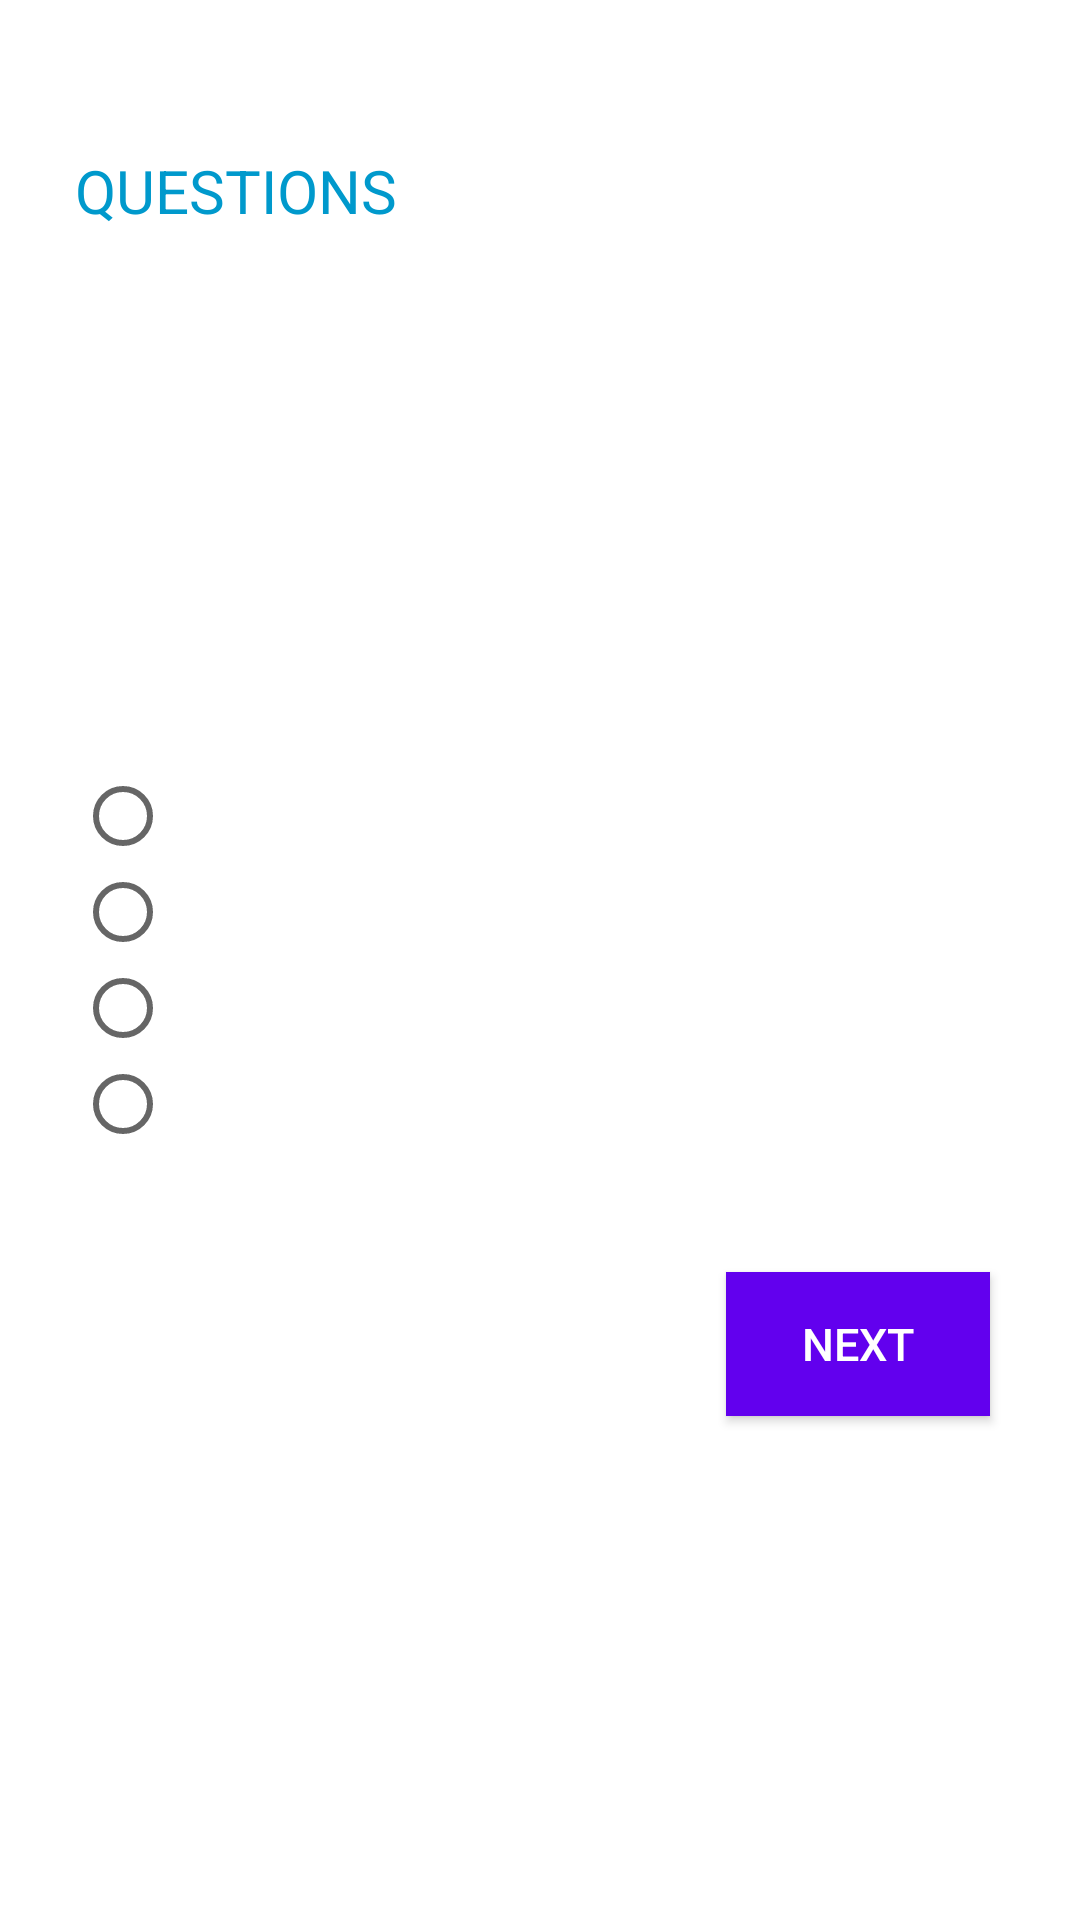

Produce the Android XML layout that renders to this screen, including the resource entries it uses.
<!-- AndroidManifest.xml: application theme AppTheme -->
<!-- res/layout/questions_layout.xml -->
<?xml version="1.0" encoding="utf-8"?>
<FrameLayout
    xmlns:android="http://schemas.android.com/apk/res/android"
    xmlns:tools="http://schemas.android.com/tools"
    android:id="@+id/frame_id_for_result"
    android:layout_height="match_parent"
    android:layout_width="match_parent">
    <RelativeLayout
        android:layout_width="match_parent"
        android:layout_height="match_parent"
        android:background="@android:color/white"
        tools:context=".view.activities.MainActivity">

        <TextView
            android:id="@+id/txt_numberofQuestions"
            style="@style/textStyle"
            android:layout_marginTop="40dp"
            android:text="@string/txt_questions"
            android:textColor="@android:color/holo_blue_dark" />


        <TextView
            android:id="@+id/txt_question"
            style="@style/textStyle"
            android:layout_below="@+id/txt_numberofQuestions"
            android:layout_marginBottom="10dp"
            android:layout_marginTop="20dp"
            android:textColor="@android:color/black" />


        <RadioGroup
            android:id="@+id/radio_grp"
            style="@style/radioButtonStyle"
            android:layout_centerVertical="true"
            android:layout_marginStart="15dp"
            android:layout_marginTop="20dp"
            android:padding="10dp">

            <RadioButton
                android:id="@+id/radio_btn1"
                style="@style/radioButtonStyle" />

            <RadioButton
                android:id="@+id/radio_btn2"
                style="@style/radioButtonStyle" />

            <RadioButton
                android:id="@+id/radio_btn3"
                style="@style/radioButtonStyle" />

            <RadioButton
                android:id="@+id/radio_btn4"
                style="@style/radioButtonStyle" />

        </RadioGroup>

        <Button
            android:id="@+id/btn_next"
            android:layout_width="wrap_content"
            android:layout_height="wrap_content"
            android:layout_below="@+id/radio_grp"
            android:layout_alignParentEnd="true"
            android:layout_marginTop="30dp"
            android:layout_marginEnd="30dp"
            android:background="@color/colorPrimary"
            android:padding="10dp"
            android:text="@string/btn_next"
            android:textColor="@android:color/white"
            android:textSize="15sp" />


    </RelativeLayout>




</FrameLayout>
<!-- resources referenced by this layout -->
<resources>
  <string name="btn_next">NEXT</string>
  <string name="txt_questions">QUESTIONS</string>
  <style name="radioButtonStyle">
  
          <item name="android:layout_width">wrap_content</item>
          <item name="android:layout_height">wrap_content</item>
          <item name="android:textSize">15sp</item>
  
      </style>
  <style name="textStyle">
          <item name="android:layout_width">match_parent</item>
          <item name="android:layout_height">wrap_content</item>
          <item name="android:textSize">20sp</item>
          <item name="android:layout_marginStart">15dp</item>
          <item name="android:padding">10dp</item>
          <item name="android:layout_marginEnd">15dp</item>
  
      </style>
  <style name="AppTheme" parent="Theme.AppCompat.Light.DarkActionBar">
          
          <item name="colorPrimary">@color/colorPrimary</item>
          <item name="colorPrimaryDark">@color/colorPrimaryDark</item>
          <item name="colorAccent">@color/colorAccent</item>
      </style>
  <!-- not gathered from this repository: default colours our renderer supplied (Android Studio template values) -->
  <color name="colorPrimary">#FF6200EE</color>
  <color name="colorPrimaryDark">#FF3700B3</color>
  <color name="colorAccent">#FF03DAC5</color>
</resources>
